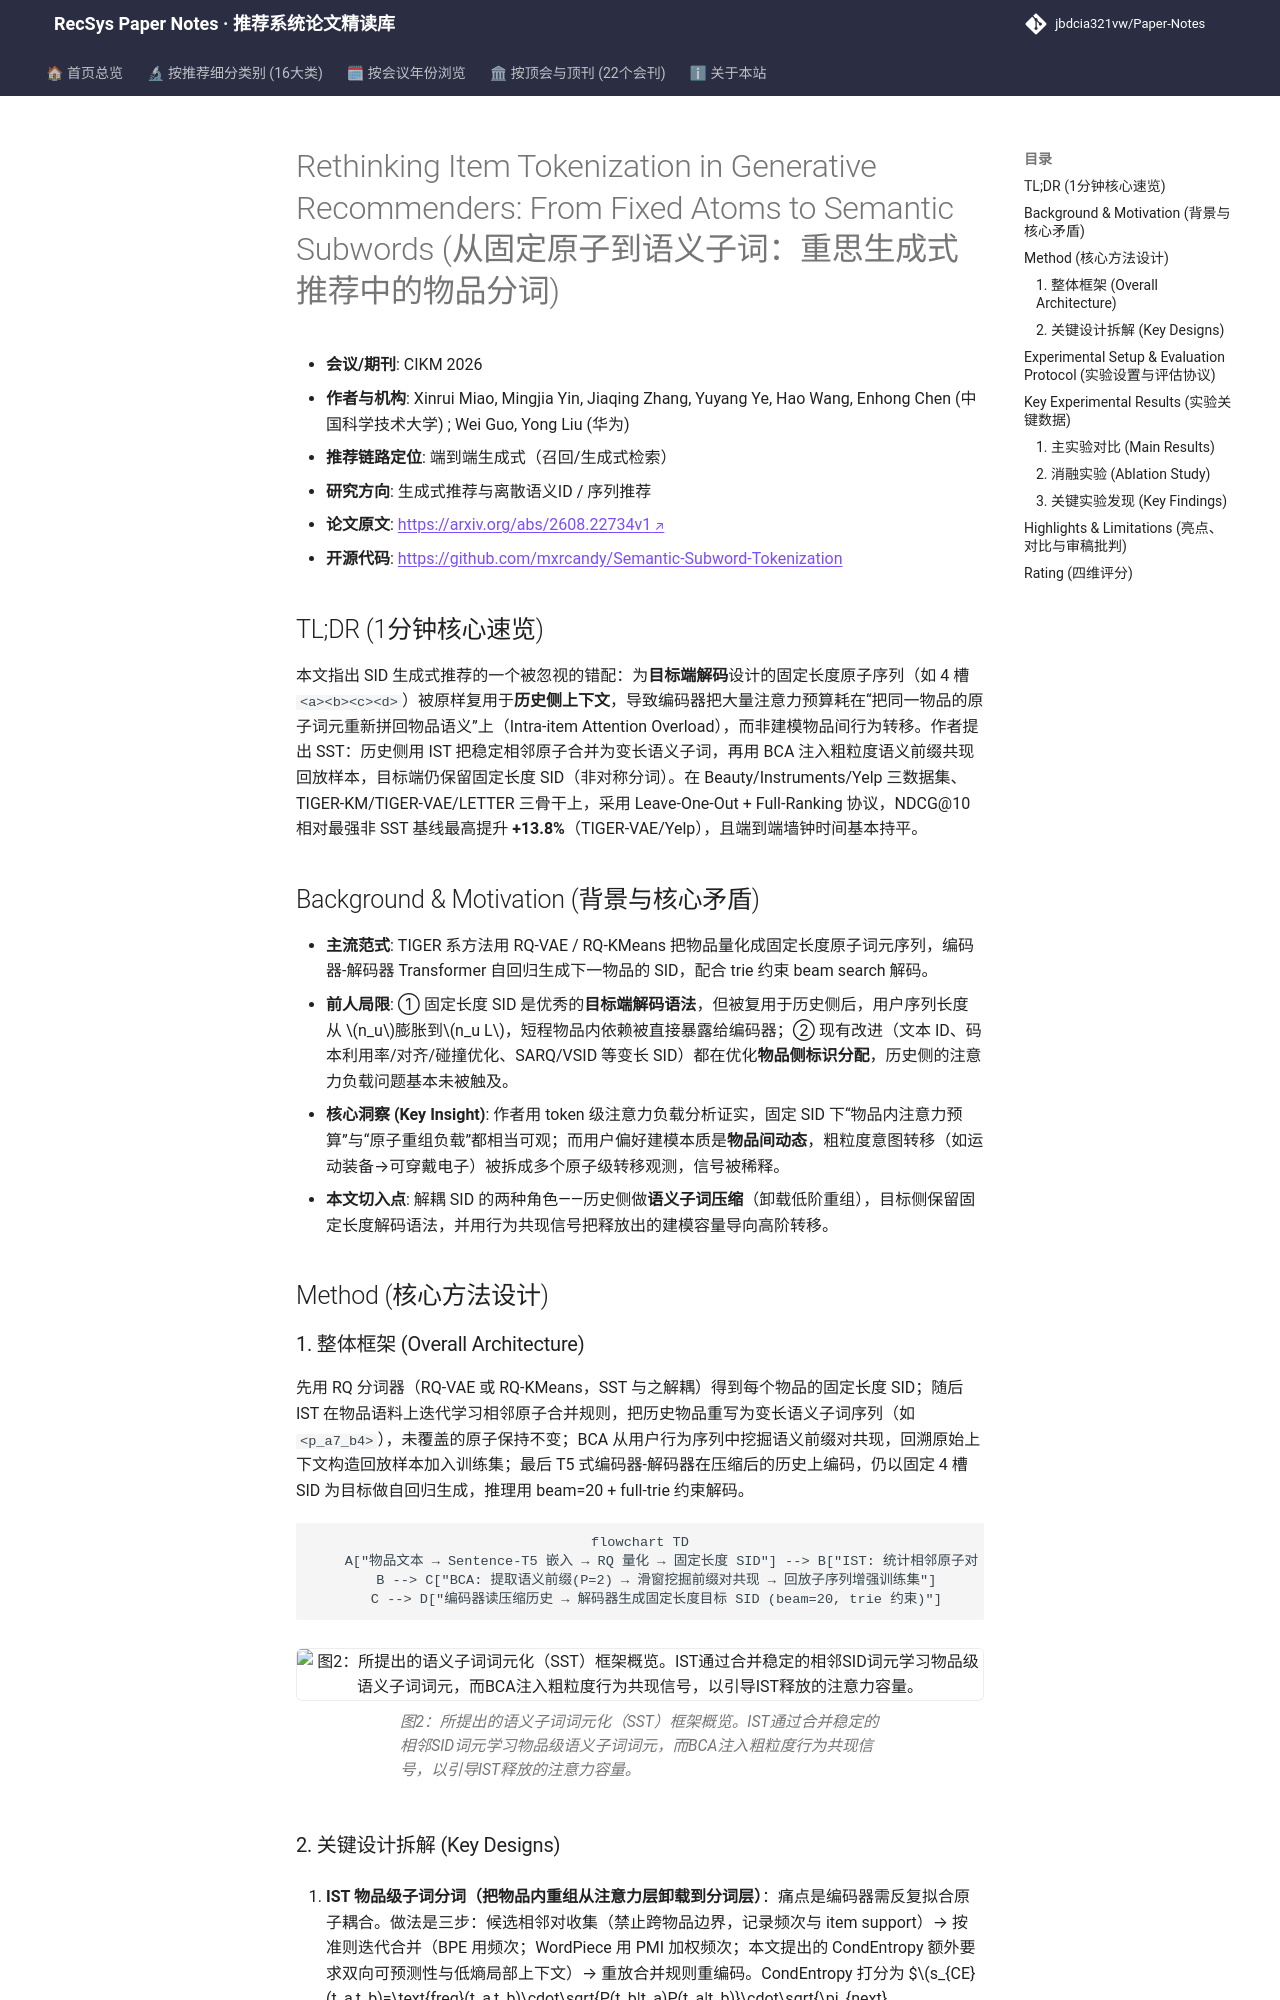

repository: jbdcia321vw/Paper-Notes · page: venues/CIKM/2026/generative_rec/rethinking_item_tokenization_in_generative_recommenders_from_fixed_atoms_to/index.html · generator: mkdocs

---
title: "[Paper Note] Rethinking Item Tokenization in Generative Recommenders: From Fixed Atoms to Semantic Subwords"
description: "[CIKM 2026][生成式推荐与离散语义ID] 指出固定长度SID复用于历史侧引发“物品内注意力过载”，提出历史侧语义子词重分词(IST)+行为共现增强(BCA)的非对称分词，三数据集三骨干全库排序NDCG@10最高+13.8%。"
tags:
  - CIKM
  - 生成式推荐与离散语义ID
  - 生成式端到端
  - 语义ID分词
  - 子词合并
  - 注意力负载
date: 2026-11-12
venue: CIKM
year: 2026
paper_url: "https://arxiv.org/abs/2608.22734"
code_url: "https://github.com/mxrcandy/Semantic-Subword-Tokenization"
categories:
  - generative_rec
  - sequential_rec
---

# Rethinking Item Tokenization in Generative Recommenders: From Fixed Atoms to Semantic Subwords (从固定原子到语义子词：重思生成式推荐中的物品分词)

- **会议/期刊**: CIKM 2026
- **作者与机构**: Xinrui Miao, Mingjia Yin, Jiaqing Zhang, Yuyang Ye, Hao Wang, Enhong Chen (中国科学技术大学) ; Wei Guo, Yong Liu (华为)
- **推荐链路定位**: 端到端生成式（召回/生成式检索）
- **研究方向**: 生成式推荐与离散语义ID / 序列推荐
- **论文原文**: [https://arxiv.org/abs/2608.22734v1](https://arxiv.org/abs/2608.22734v1)
- **开源代码**: [https://github.com/mxrcandy/Semantic-Subword-Tokenization](https://github.com/mxrcandy/Semantic-Subword-Tokenization)

## TL;DR (1分钟核心速览)

本文指出 SID 生成式推荐的一个被忽视的错配：为**目标端解码**设计的固定长度原子序列（如 4 槽 `<a><b><c><d>`）被原样复用于**历史侧上下文**，导致编码器把大量注意力预算耗在“把同一物品的原子词元重新拼回物品语义”上（Intra-item Attention Overload），而非建模物品间行为转移。作者提出 SST：历史侧用 IST 把稳定相邻原子合并为变长语义子词，再用 BCA 注入粗粒度语义前缀共现回放样本，目标端仍保留固定长度 SID（非对称分词）。在 Beauty/Instruments/Yelp 三数据集、TIGER-KM/TIGER-VAE/LETTER 三骨干上，采用 Leave-One-Out + Full-Ranking 协议，NDCG@10 相对最强非 SST 基线最高提升 **+13.8%**（TIGER-VAE/Yelp），且端到端墙钟时间基本持平。

## Background & Motivation (背景与核心矛盾)

- **主流范式**: TIGER 系方法用 RQ-VAE / RQ-KMeans 把物品量化成固定长度原子词元序列，编码器-解码器 Transformer 自回归生成下一物品的 SID，配合 trie 约束 beam search 解码。
- **前人局限**: ① 固定长度 SID 是优秀的**目标端解码语法**，但被复用于历史侧后，用户序列长度从 $n_u$膨胀到$n_u L$，短程物品内依赖被直接暴露给编码器；② 现有改进（文本 ID、码本利用率/对齐/碰撞优化、SARQ/VSID 等变长 SID）都在优化**物品侧标识分配**，历史侧的注意力负载问题基本未被触及。
- **核心洞察 (Key Insight)**: 作者用 token 级注意力负载分析证实，固定 SID 下“物品内注意力预算”与“原子重组负载”都相当可观；而用户偏好建模本质是**物品间动态**，粗粒度意图转移（如运动装备→可穿戴电子）被拆成多个原子级转移观测，信号被稀释。
- **本文切入点**: 解耦 SID 的两种角色——历史侧做**语义子词压缩**（卸载低阶重组），目标侧保留固定长度解码语法，并用行为共现信号把释放出的建模容量导向高阶转移。

## Method (核心方法设计)

### 1. 整体框架 (Overall Architecture)

先用 RQ 分词器（RQ-VAE 或 RQ-KMeans，SST 与之解耦）得到每个物品的固定长度 SID；随后 IST 在物品语料上迭代学习相邻原子合并规则，把历史物品重写为变长语义子词序列（如 `<p_a7_b4>`），未覆盖的原子保持不变；BCA 从用户行为序列中挖掘语义前缀对共现，回溯原始上下文构造回放样本加入训练集；最后 T5 式编码器-解码器在压缩后的历史上编码，仍以固定 4 槽 SID 为目标做自回归生成，推理用 beam=20 + full-trie 约束解码。

```mermaid
flowchart TD
    A["物品文本 → Sentence-T5 嵌入 → RQ 量化 → 固定长度 SID"] --> B["IST: 统计相邻原子对 → 学习合并规则 → 历史侧重编码为变长语义子词"]
    B --> C["BCA: 提取语义前缀(P=2) → 滑窗挖掘前缀对共现 → 回放子序列增强训练集"]
    C --> D["编码器读压缩历史 → 解码器生成固定长度目标 SID (beam=20, trie 约束)"]
```

<figure class="paper-figure" markdown="span">
  ![图2：所提出的语义子词词元化（SST）框架概览。IST通过合并稳定的相邻SID词元学习物品级语义子词词元，而BCA注入粗粒度行为共现信号，以引导IST释放的注意力容量。](../../../../assets/papers/2608.22734v1/figure_2.png)<figcaption>图2：所提出的语义子词词元化（SST）框架概览。IST通过合并稳定的相邻SID词元学习物品级语义子词词元，而BCA注入粗粒度行为共现信号，以引导IST释放的注意力容量。</figcaption>
</figure>
